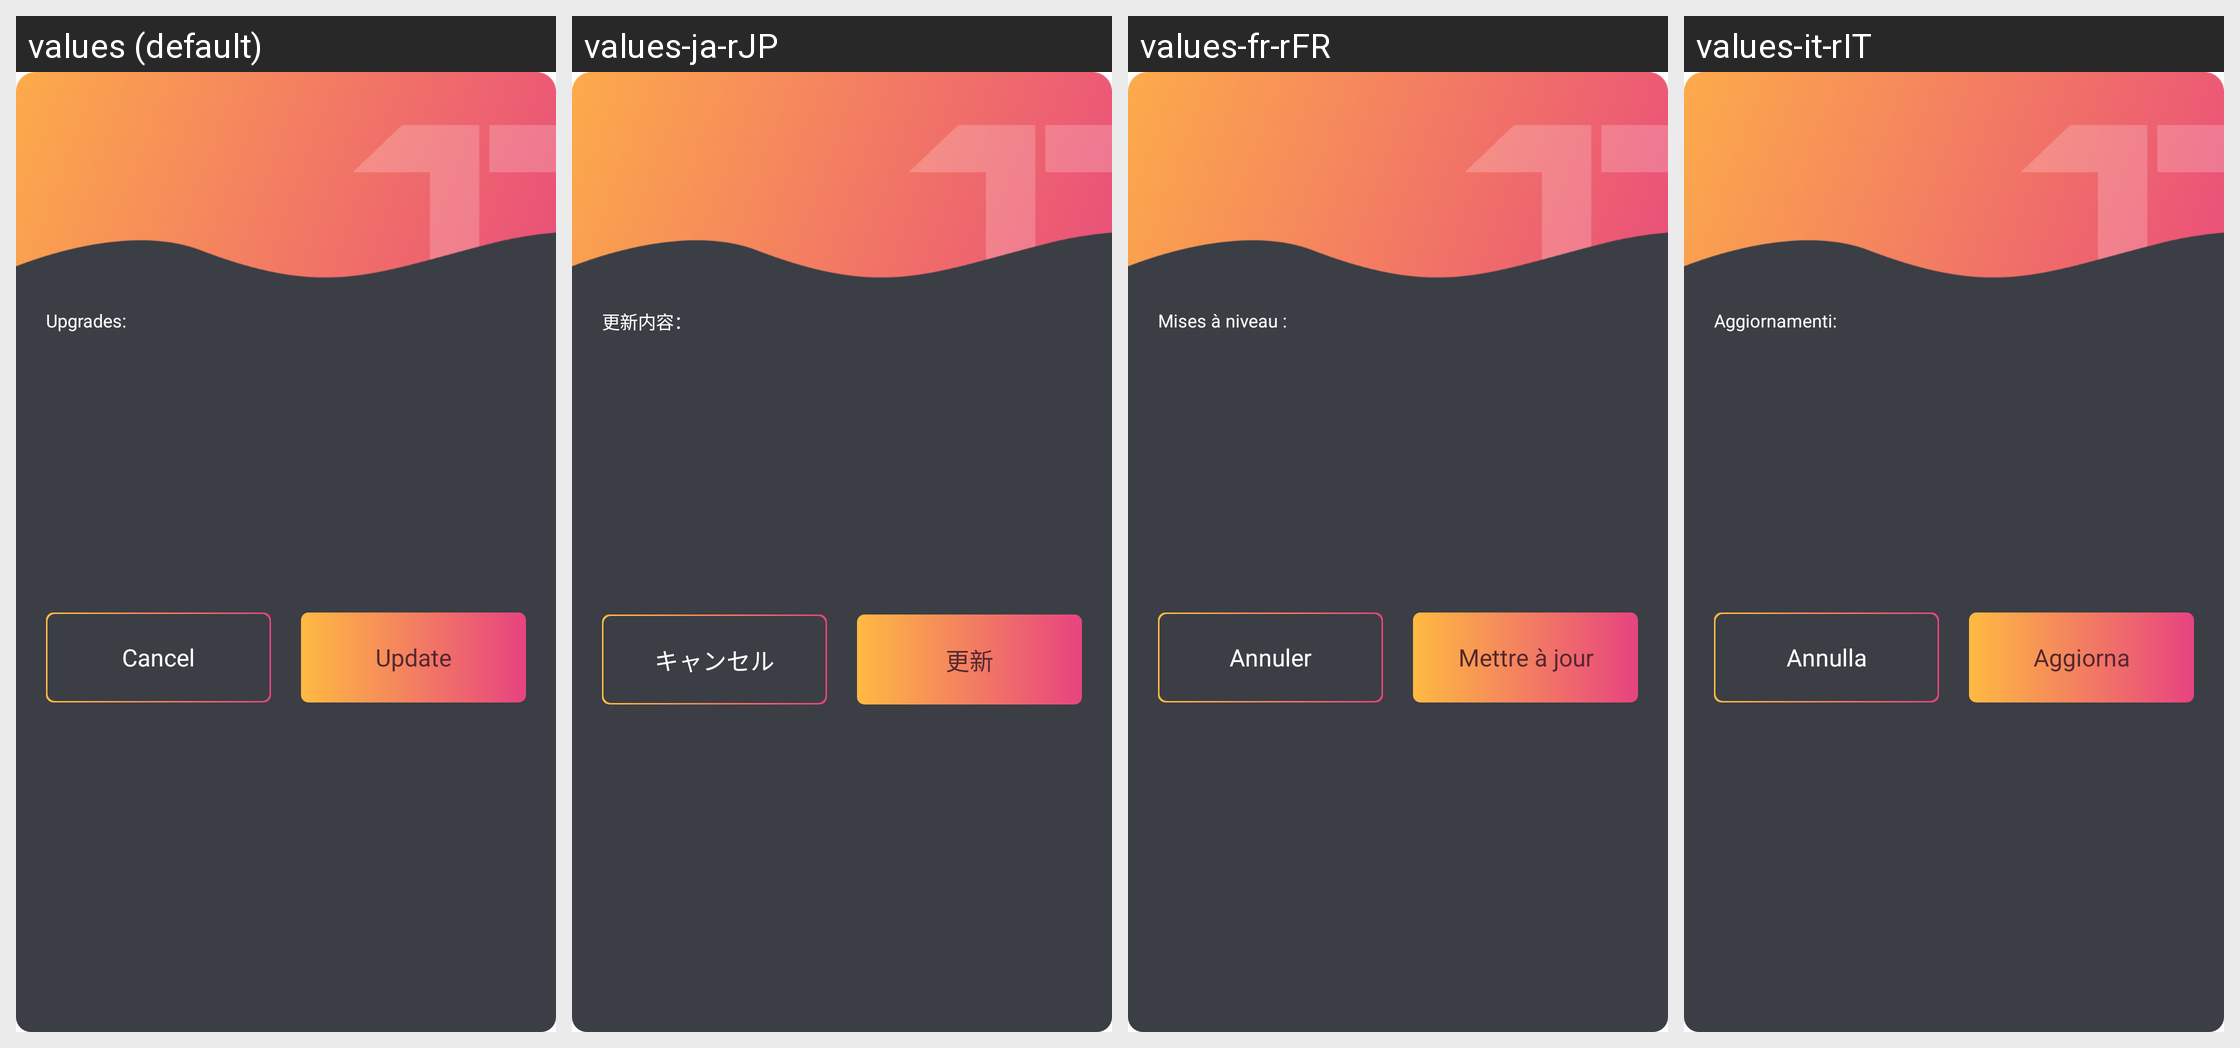

This grid shows one Android layout under several languages. Give, for every string resource on the screen, its name, the default text and each shown locale's text.
Android screen res/layout/dialog_firmware_up.xml rendered under 4 locales, left to right: values (default), values-ja-rJP, values-fr-rFR, values-it-rIT. Device: Nexus 5 (rendered at 1080×1920; each locale shown at half size, 540×960, under a caption strip naming it); theme Theme.MaterialComponents.DayNight.NoActionBar.
Other locales in the repository, not shown: values-cs, values-de-rDE, values-es-rES, values-nl-rNL, values-pl, values-pt-rPT, values-ru-rRU, values-uk, values-zh-rCN, values-zh-rHK.
Strings drawn on this screen, with the default value and each locale's value (text and hints the layout hard-codes, and strings that could not be matched under every locale, appear in the picture but are not listed):

setting_firmware_update_content
  values: Upgrades:
  values-ja-rJP: 更新内容：
  values-fr-rFR: Mises à niveau :
  values-it-rIT: Aggiornamenti:

app_cancel
  values: Cancel
  values-ja-rJP: キャンセル
  values-fr-rFR: Annuler
  values-it-rIT: Annulla

updata_to_update
  values: Update
  values-ja-rJP: 更新
  values-fr-rFR: Mettre à jour
  values-it-rIT: Aggiorna
